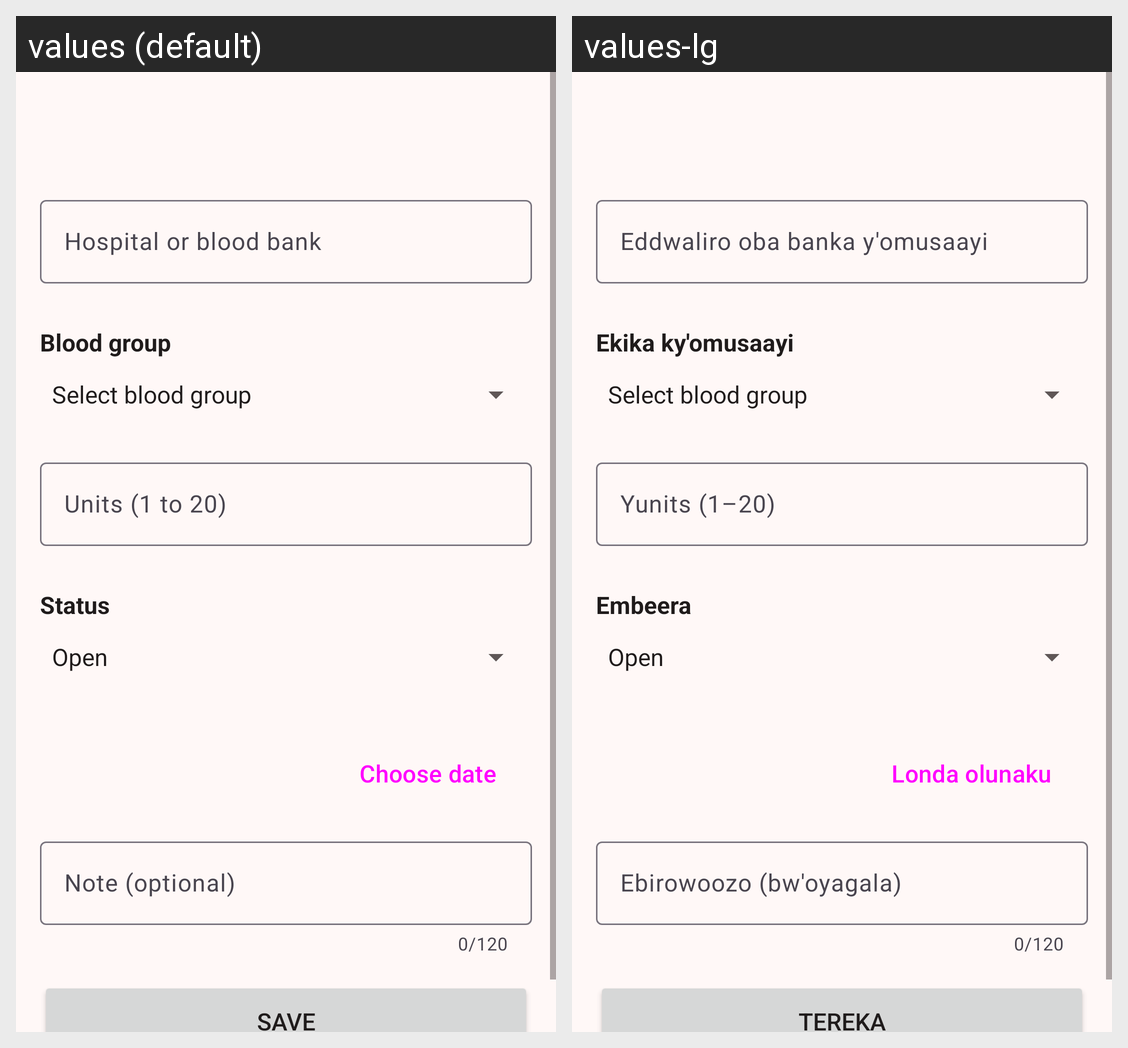

Here is an Android app screen in its default locale and in the app's own translations. Write out the translated-string differences for the strings that appear on this screen.
Android screen res/layout/activity_record_edit.xml rendered under 2 locales, left to right: values (default), values-lg. Device: Nexus 5 (rendered at 1080×1920; each locale shown at half size, 540×960, under a caption strip naming it); theme Theme.LifeLink.
Strings drawn on this screen, with the default value and each locale's value (text and hints the layout hard-codes, and strings that could not be matched under every locale, appear in the picture but are not listed):

hint_facility
  values: Hospital or blood bank
  values-lg: Eddwaliro oba banka y'omusaayi

label_record_blood_group
  values: Blood group
  values-lg: Ekika ky'omusaayi

hint_units
  values: Units (1 to 20)
  values-lg: Yunits (1–20)

label_record_status
  values: Status
  values-lg: Embeera

action_choose_date
  values: Choose date
  values-lg: Londa olunaku

hint_note
  values: Note (optional)
  values-lg: Ebirowoozo (bw'oyagala)

action_save
  values: Save
  values-lg: Tereka
